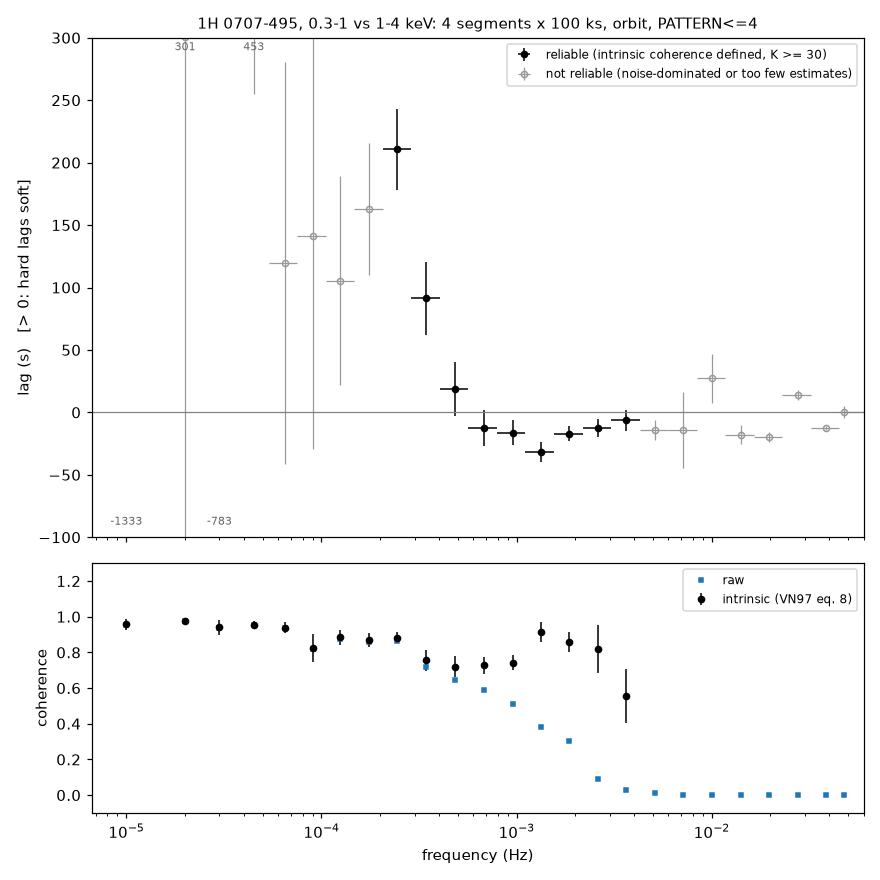

The table this chart was drawn from, first rows:
# Lag-frequency spectrum, 1H 0707-495, soft 0.3-1 keV vs hard 1-4 keV (EPIC-pn)
# SIGN: lag_s > 0 means the HARD band la…
# produced by analysis/lags/lags.py; see…
f_lo_hz, f_hi_hz, f_mean_hz, n_freq, K, phase_rad, phase_err_rad, phase_err_stingray_rad, lag_s, lag_err_s, coh_raw, coh_intrinsic, coh_intrinsic_err, power_soft, power_hard, noise_soft, noise_hard, reliable
1e-05, 1.4e-05, 1e-05, 1, 4, -0.08377, 0.07566, 0.07586, -1333, 1204, 0.9562, 0.9568, 0.03121, 1.45223e+09, 1.0483e+08, 325285, 68711, 0
1.96e-05, 2.744e-05, 2e-05, 1, 4, 0.03778, 0.05762, 0.05821, 300.6, 458.5, 0.9741, 0.9756, 0.01748, 5.17033e+08, 4.77325e+07, 325285, 68711, 0
2.744e-05, 3.8416e-05, 3e-05, 1, 4, -0.1475, 0.09124, 0.09228, -782.8, 484, 0.9376, 0.9413, 0.04289, 1.87429e+08, 1.89235e+07, 325285, 68711, 0
3.8416e-05, 5.37824e-05, 4.5e-05, 2, 8, 0.128, 0.05584, 0.05618, 452.7, 197.5, 0.9525, 0.9562, 0.02244, 2.39293e+08, 2.20779e+07, 325285, 68711, 0
5.37824e-05, 7.52954e-05, 6.5e-05, 2, 8, 0.04893, 0.06565, 0.06586, 119.8, 160.7, 0.9355, 0.938, 0.032, 3.50768e+08, 3.09405e+07, 325285, 68711, 0
7.52954e-05, 0.0001054, 9e-05, 3, 12, 0.07982, 0.09621, 0.09643, 141.1, 170.1, 0.8182, 0.8243, 0.07903, 1.15762e+08, 1.27915e+07, 325285, 68711, 0
0.0001054, 0.0001476, 0.000125, 4, 16, 0.08294, 0.06598, 0.06616, 105.6, 84.01, 0.8777, 0.8852, 0.04317, 1.41428e+08, 1.0061e+07, 325285, 68711, 0
0.0001476, 0.0002066, 0.000175, 6, 24, 0.179, 0.05836, 0.0585, 162.8, 53.07, 0.8595, 0.8715, 0.03979, 6.75394e+07, 7.08094e+06, 325285, 68711, 0
0.0002066, 0.0002893, 0.000245, 8, 32, 0.3241, 0.0497, 0.04985, 210.5, 32.29, 0.8635, 0.882, 0.03155, 4.5557e+07, 4.6762e+06, 325285, 68711, 1
0.0002893, 0.000405, 0.000345, 12, 48, 0.198, 0.06362, 0.06378, 91.34, 29.35, 0.7201, 0.7553, 0.05762, 1.87062e+07, 2.21252e+06, 325285, 68711, 1
0.000405, 0.0005669, 0.000485, 16, 64, 0.05755, 0.06557, 0.06581, 18.89, 21.52, 0.645, 0.7194, 0.05902, 7.88197e+06, 1.02223e+06, 325285, 68711, 1
0.0005669, 0.0007937, 0.00068, 23, 92, -0.05305, 0.06149, 0.06175, -12.42, 14.39, 0.5897, 0.7269, 0.04899, 4.21389e+06, 554700, 325285, 68711, 1
0.0007937, 0.001111, 0.000955, 32, 128, -0.09769, 0.06103, 0.06133, -16.28, 10.17, 0.5119, 0.743, 0.04233, 2.07499e+06, 367618, 325285, 68711, 1
0.001111, 0.001556, 0.001335, 44, 176, -0.2657, 0.0676, 0.06807, -31.68, 8.059, 0.3834, 0.9122, 0.05547, 918192, 193675, 325285, 68711, 1
0.001556, 0.002178, 0.001865, 62, 248, -0.1985, 0.0676, 0.06802, -16.94, 5.769, 0.3061, 0.8572, 0.0552, 797259, 170976, 325285, 68711, 1
0.002178, 0.003049, 0.00261, 87, 348, -0.2082, 0.1188, 0.1207, -12.7, 7.247, 0.09234, 0.8199, 0.1326, 468059, 107190, 325285, 68711, 1
0.003049, 0.004269, 0.003655, 122, 488, -0.1494, 0.1896, 0.1969, -6.505, 8.257, 0.02771, 0.5547, 0.1516, 402566, 90631, 325285, 68711, 1
0.004269, 0.005976, 0.00512, 171, 684, -0.4576, 0.2624, 0.2624, -14.22, 8.156, 0.01051, nan, nan, 353285, 78601, 325285, 68711, 0
0.005976, 0.008367, 0.00717, 239, 956, -0.636, 1.388, 1.388, -14.12, 30.81, 0.0002714, nan, nan, 324333, 74923, 325285, 68711, 0
0.008367, 0.01171, 0.01004, 335, 1340, 1.728, 1.234, 1.234, 27.4, 19.57, 0.0002449, nan, nan, 307523, 71076, 325285, 68711, 0
0.01171, 0.0164, 0.01405, 468, 1872, -1.569, 0.6508, 0.6508, -17.77, 7.37, 0.0006302, nan, nan, 328537, 66829, 325285, 68711, 0
0.0164, 0.02296, 0.01968, 656, 2624, -2.439, 0.533, 0.533, -19.73, 4.311, 0.0006703, nan, nan, 327015, 69525, 325285, 68711, 0
0.02296, 0.03214, 0.02755, 919, 3676, 2.46, 0.6858, 0.6858, 14.21, 3.962, 0.0002891, nan, nan, 316894, 68607, 325285, 68711, 0
0.03214, 0.045, 0.03857, 1285, 5140, -3.123, 0.3875, 0.3875, -12.89, 1.599, 0.0006474, nan, nan, 322921, 67237, 325285, 68711, 0
0.045, 0.063, 0.0475, 500, 2000, 0.145, 1.408, 1.408, 0.4858, 4.718, 0.0001261, nan, nan, 315547, 68190, 325285, 68711, 0
